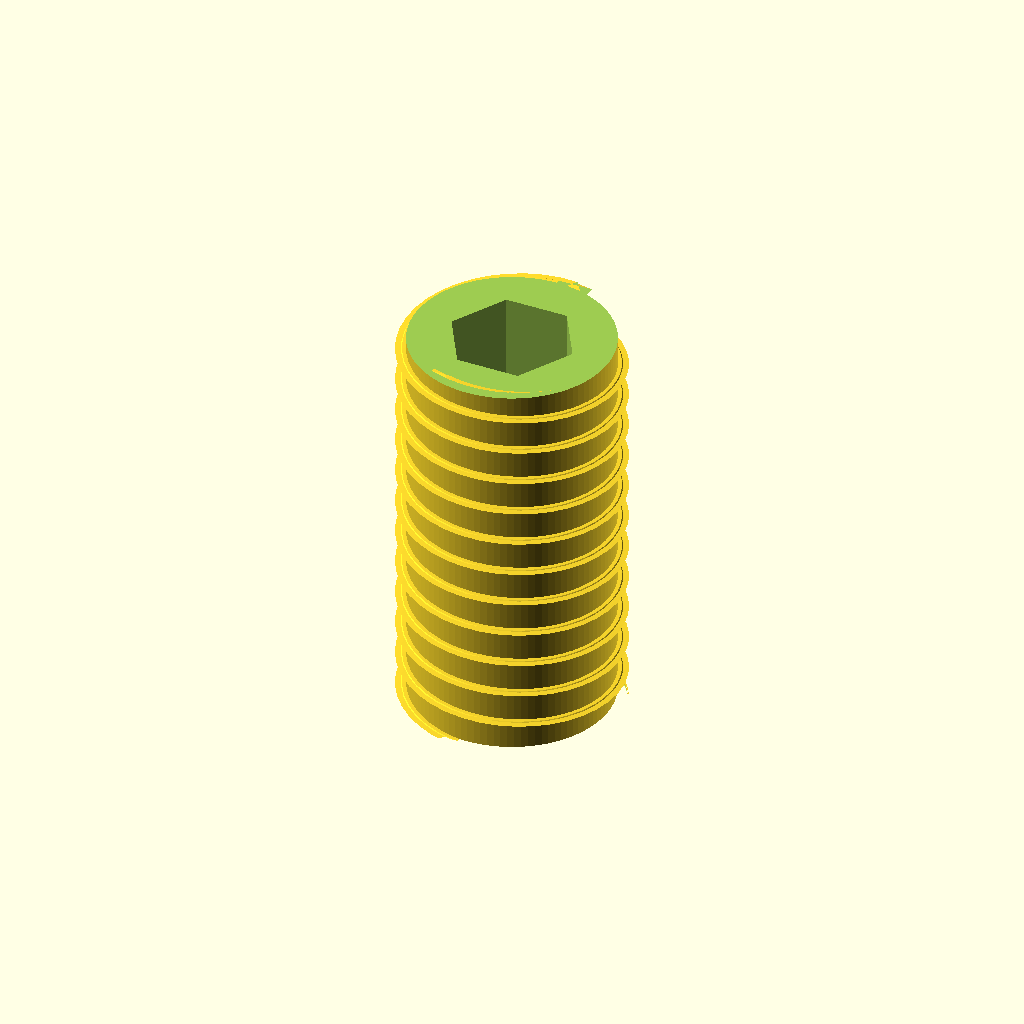
Cell 1: rendered with the file's own defaults.
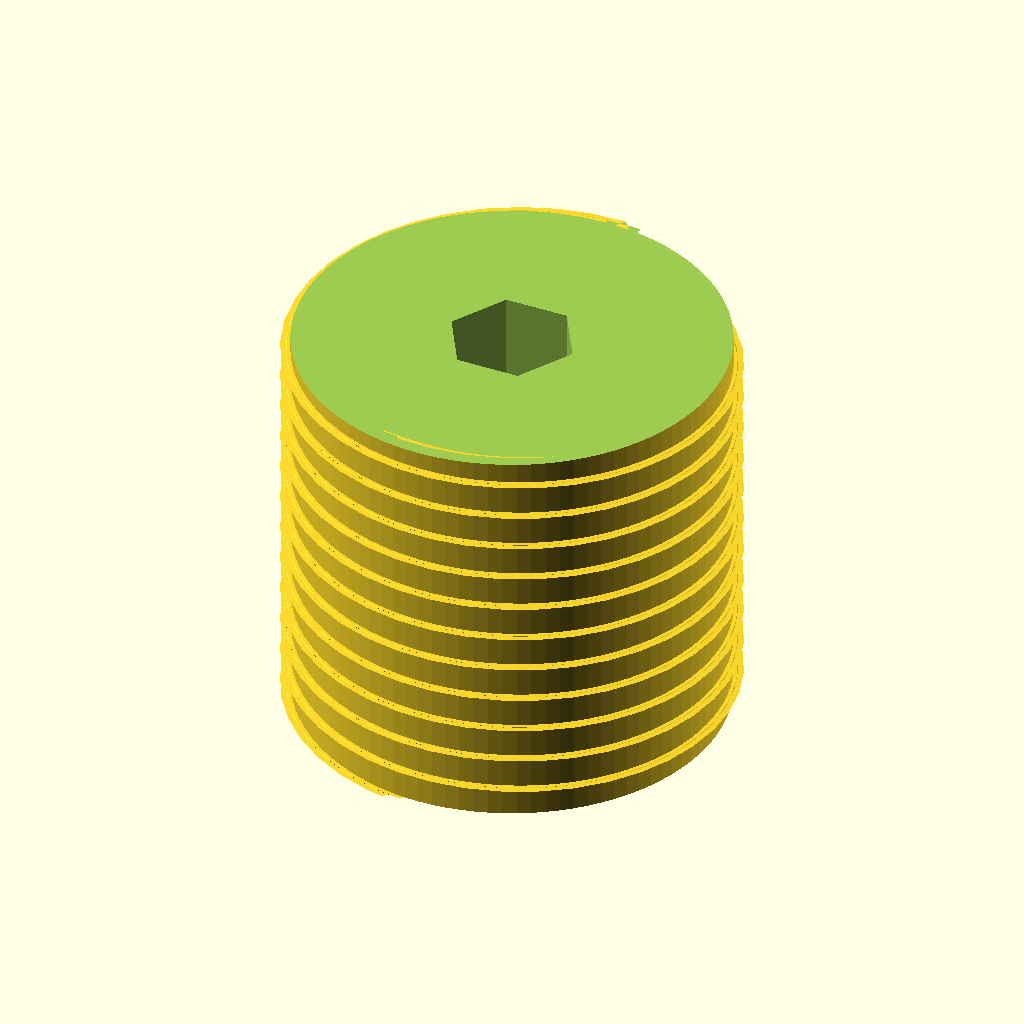
Cell 2 — d_major set to 10, the other parameters unchanged.
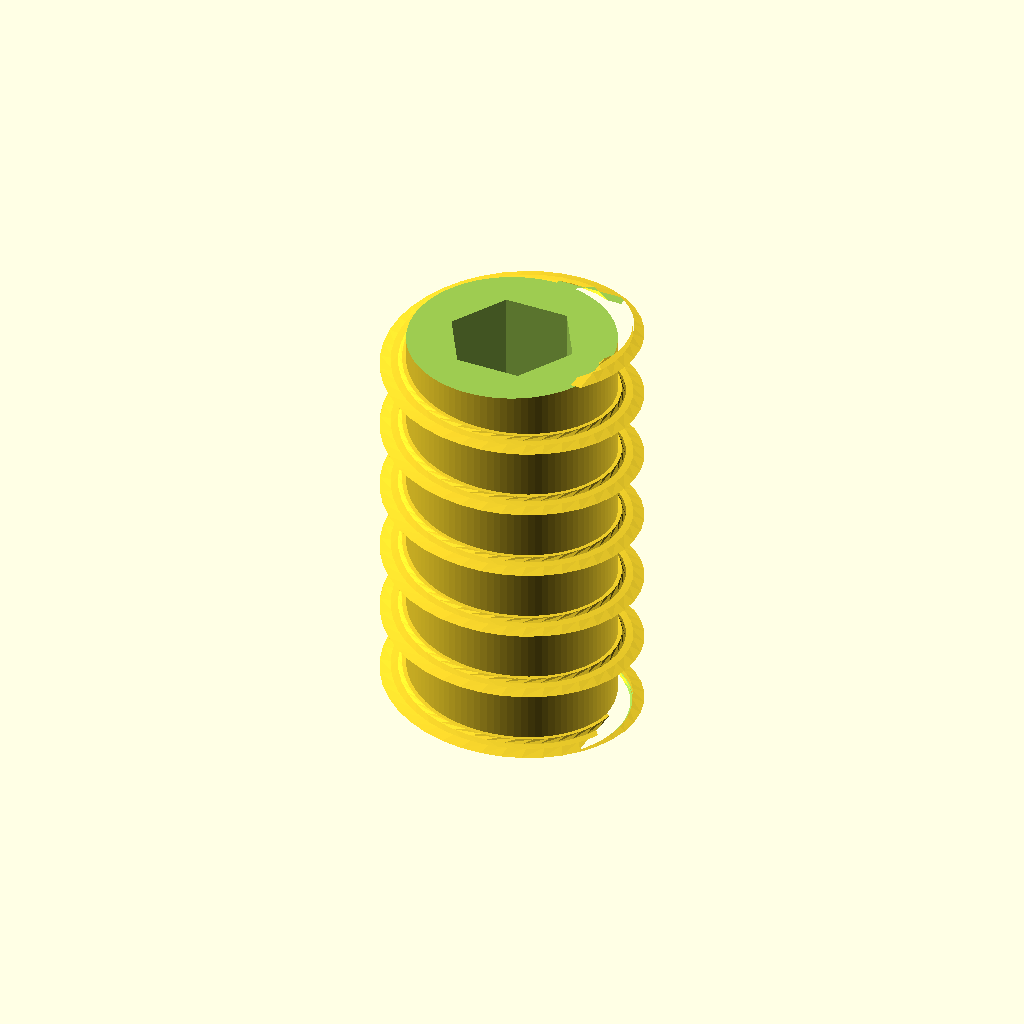
Cell 3 — pitch set to 1.6, the other parameters unchanged.
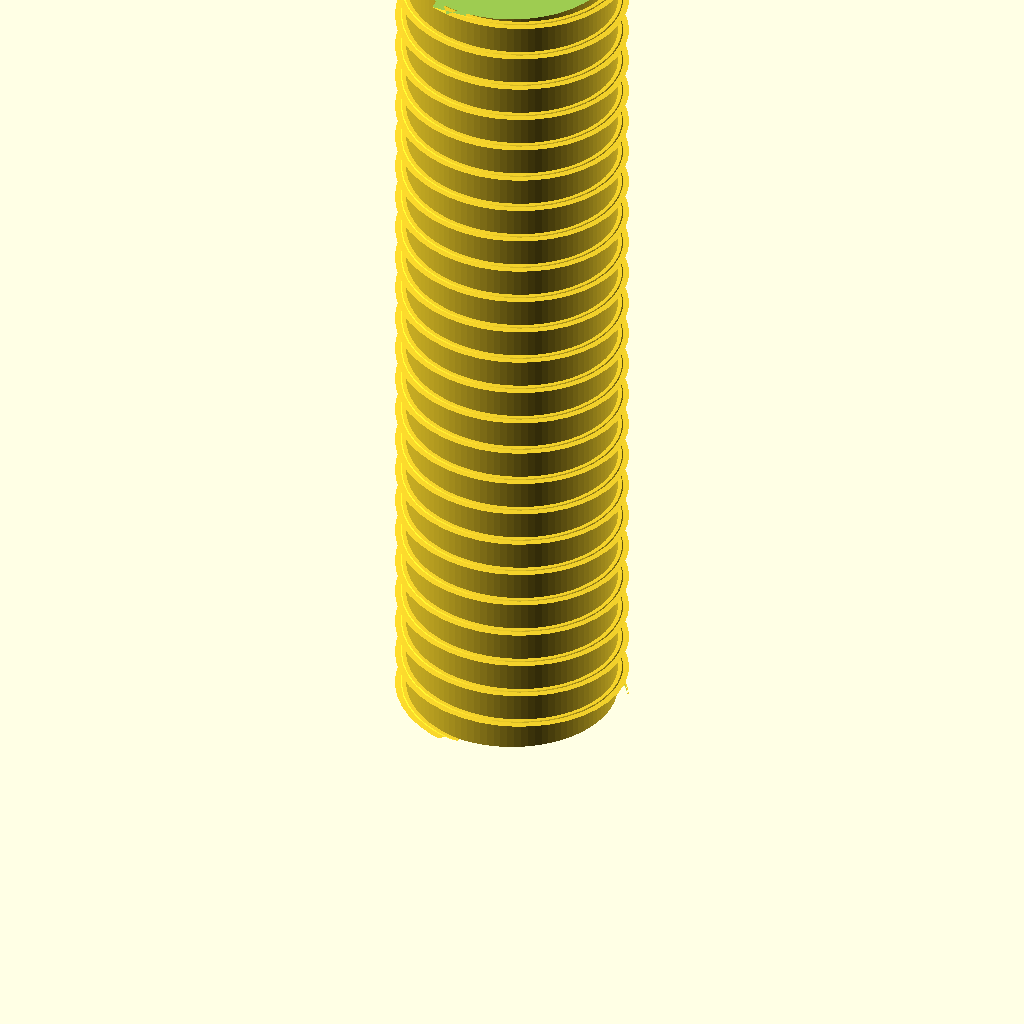
Cell 4: the same model with len = 20.
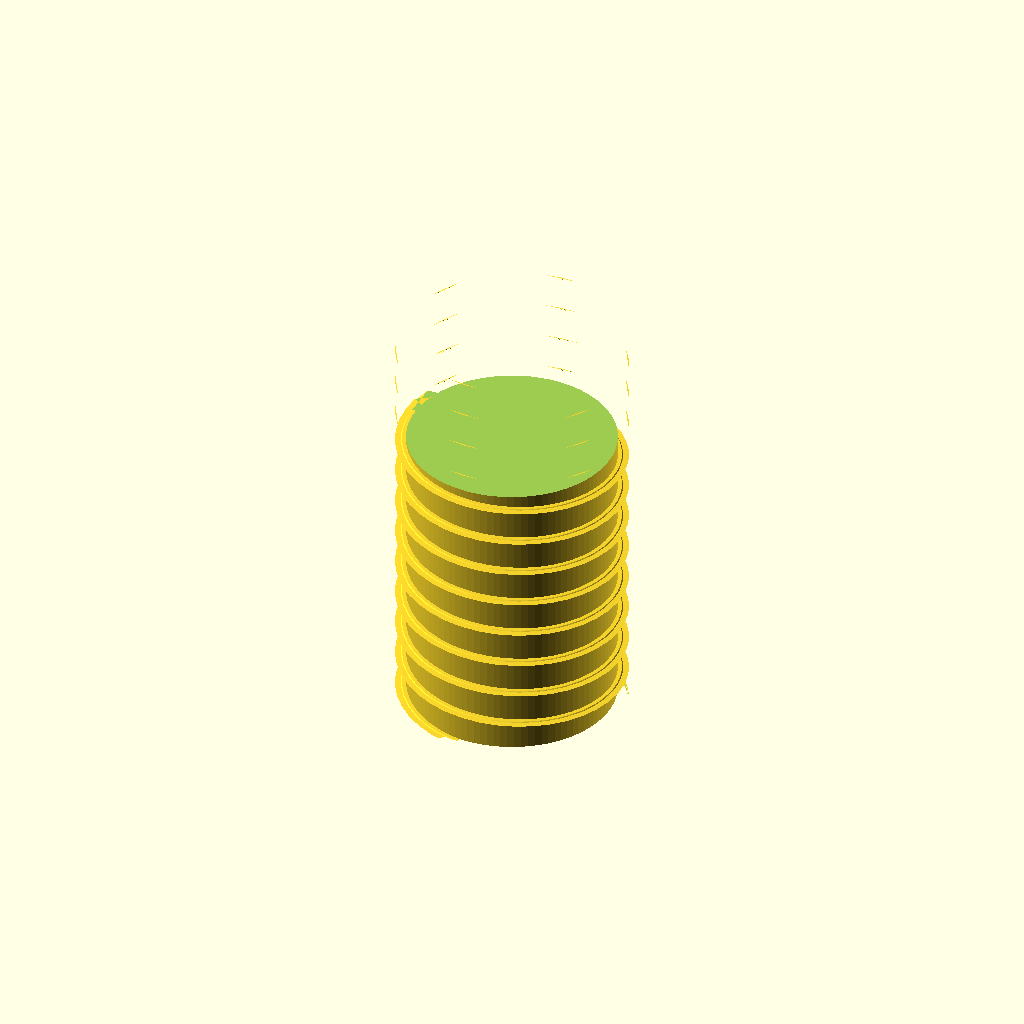
Cell 5: the same model with hex_af = 5.
One fixed orthographic camera (rotation 55°, 0°, 25°; colour scheme Cornfield) for every cell.
The OpenSCAD source (additional_study/matched_effort/results/direct_matched_calls/scad/screw__M5_grub_screw.scad):
$fn = 96;

// M5 grub screw (set screw) approximation
// Parameters (mm)
d_major = 5.0;          // thread major diameter
pitch   = 0.8;          // M5 coarse pitch
len     = 10.0;         // overall length
hex_af  = 2.5;          // internal hex across flats (common for M5 grub)
hex_depth = 3.0;        // depth of hex socket
chamfer = 0.4;          // end chamfer
thread_depth = 0.35;    // radial thread depth (approx)
crest_flat = 0.12;      // small flattening at crest/root

module hex_socket(af=2.5, depth=3.0) {
    // Hex prism sized by across-flats
    r = af / (2*cos(30));
    linear_extrude(height=depth, center=false)
        polygon([ for (i=[0:5]) [ r*cos(60*i), r*sin(60*i) ] ]);
}

module helical_thread(d=5, p=0.8, L=10, depth=0.35, crest=0.12) {
    // Create an external thread by sweeping a triangular-ish profile around Z
    // using linear_extrude with twist.
    turns = L / p;
    twist_deg = 360 * turns;

    // Profile in (x,y) plane, then extruded along Z with twist.
    // Place profile near radius d/2.
    R = d/2;

    // A simple trapezoid-ish profile approximating ISO metric thread
    // centered around the pitch line.
    // y is radial direction; x is along pitch direction (one pitch wide).
    w = p;
    y0 = R - depth;          // root radius
    y1 = R - crest;          // near crest
    y2 = R;                  // crest radius

    // Slightly flattened crest/root
    profile = [
        [0.00*w, y0],
        [0.20*w, y0],
        [0.50*w, y2],
        [0.80*w, y0],
        [1.00*w, y0],
        [1.00*w, y1],
        [0.80*w, y1],
        [0.50*w, y2 - crest],
        [0.20*w, y1],
        [0.00*w, y1]
    ];

    // Sweep around Z: translate profile so x maps to angle via twist
    // We position the profile at +X by rotating the whole extrude later.
    rotate([0,0,0])
    linear_extrude(height=L, twist=twist_deg, slices=max(ceil(turns*40), 80), convexity=10)
        polygon(profile);
}

module grub_screw() {
    difference() {
        union() {
            // Core cylinder slightly under major diameter to avoid overly sharp thread
            cylinder(h=len, d=d_major - 2*thread_depth*0.6);

            // External thread
            // Shift thread profile so it wraps around the cylinder:
            // We rotate the swept profile around Z by 90deg and translate so its radial axis aligns.
            // The profile uses y as radius; we need it centered at origin already.
            // The polygon is defined in x (pitch) and y (radius), so it already sits at correct radius.
            // But it is not centered at origin in x; that's fine for twist extrusion.
            // Rotate so the "radius" axis points outward from origin.
            rotate([0,0,0])
                helical_thread(d=d_major, p=pitch, L=len, depth=thread_depth, crest=crest_flat);
        }

        // Internal hex socket at top
        translate([0,0,len-hex_depth])
            hex_socket(af=hex_af, depth=hex_depth + 0.2);

        // Chamfer both ends
        // Top chamfer
        translate([0,0,len-chamfer])
            cylinder(h=chamfer+0.01, d1=d_major+0.6, d2=d_major-0.2);

        // Bottom chamfer
        translate([0,0,-0.01])
            cylinder(h=chamfer+0.02, d1=d_major-0.2, d2=d_major+0.6);
    }
}

grub_screw();
Customizer parameters (derived from the source; name, type, default, range or options):
d_major: number, default 5
pitch: number, default 0.8
len: number, default 10
hex_af: number, default 2.5
hex_depth: number, default 3
chamfer: number, default 0.4
thread_depth: number, default 0.35
crest_flat: number, default 0.12
